Image classification data set "content" (tjnut3/CoffeeModel on GitHub). Class labels (9): AAA grade coffee bean, black coffee bean, borer damaged coffee bean, elephant ear coffee bean, fade, half coffee bean, incomplete coffee bean, peaberry coffee bean, triangle coffee bean.

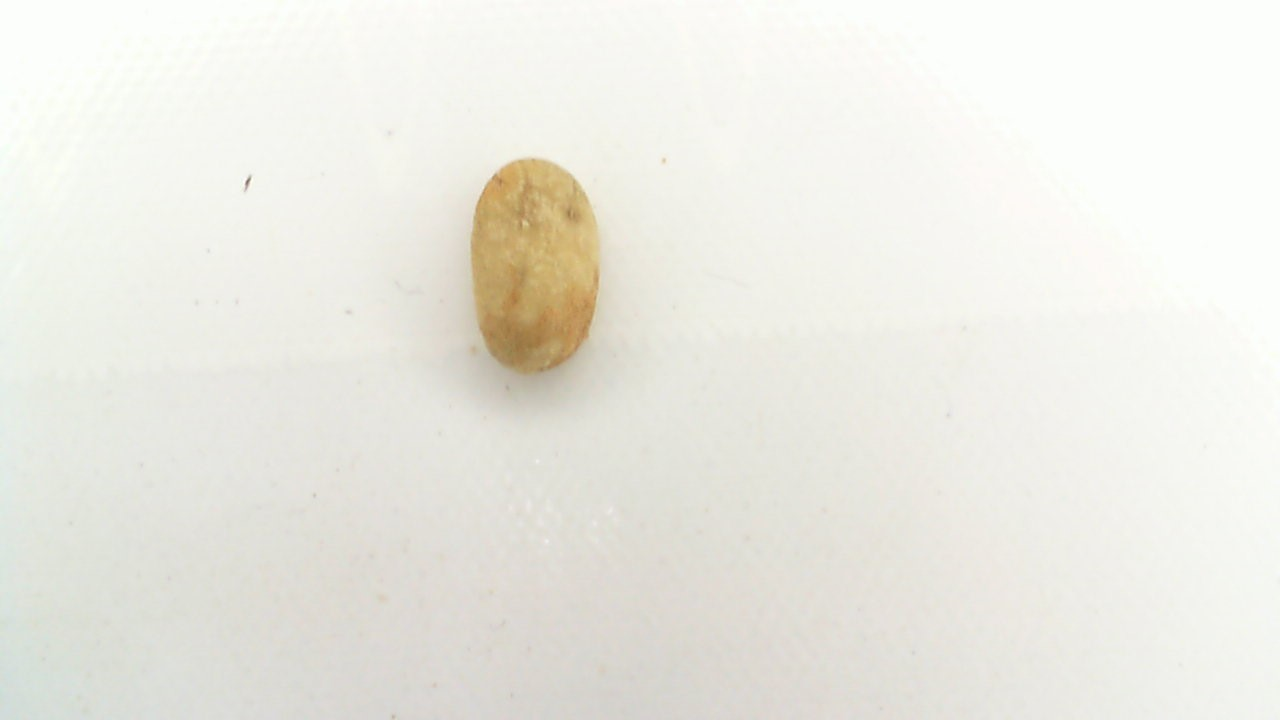
Label: triangle coffee bean

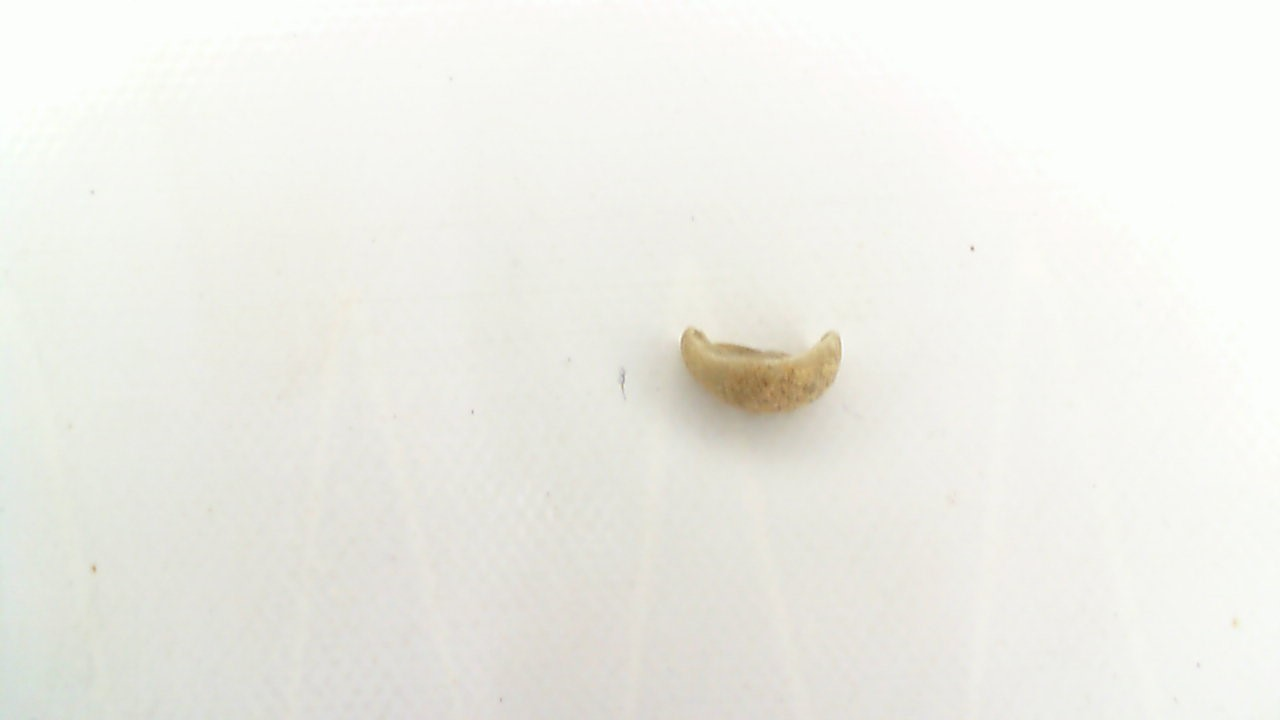
Label: incomplete coffee bean

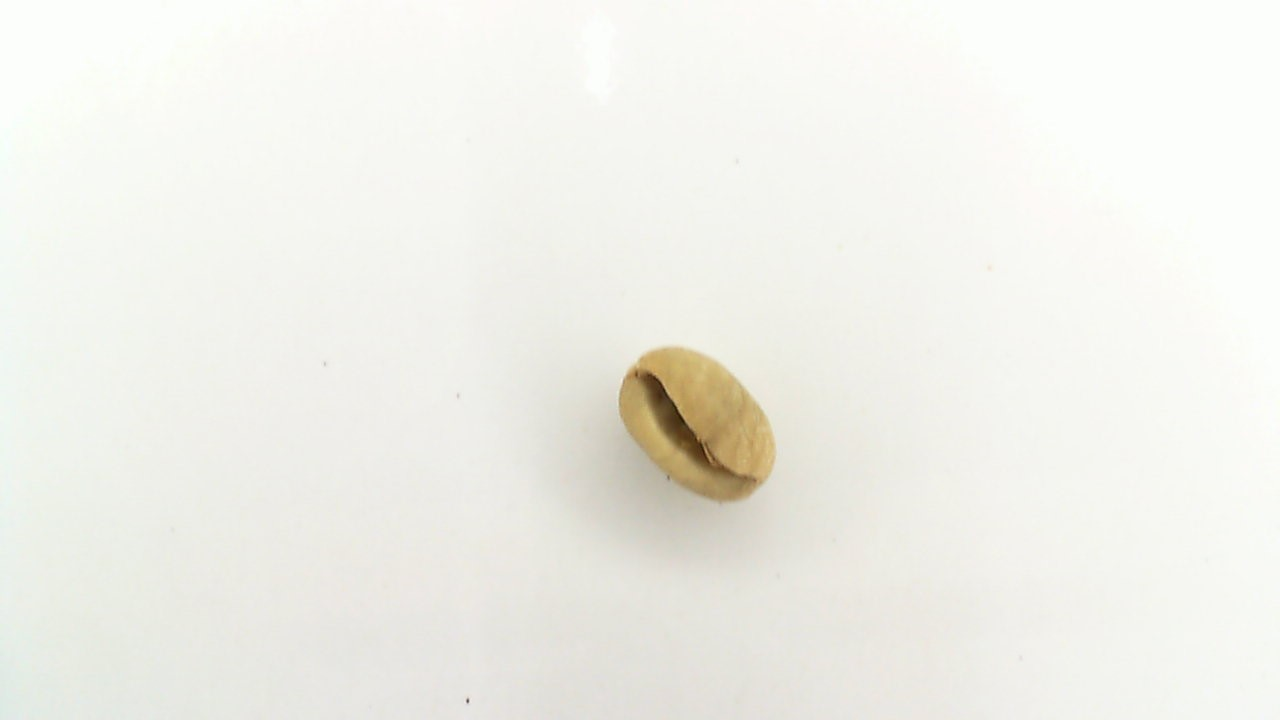
Label: peaberry coffee bean

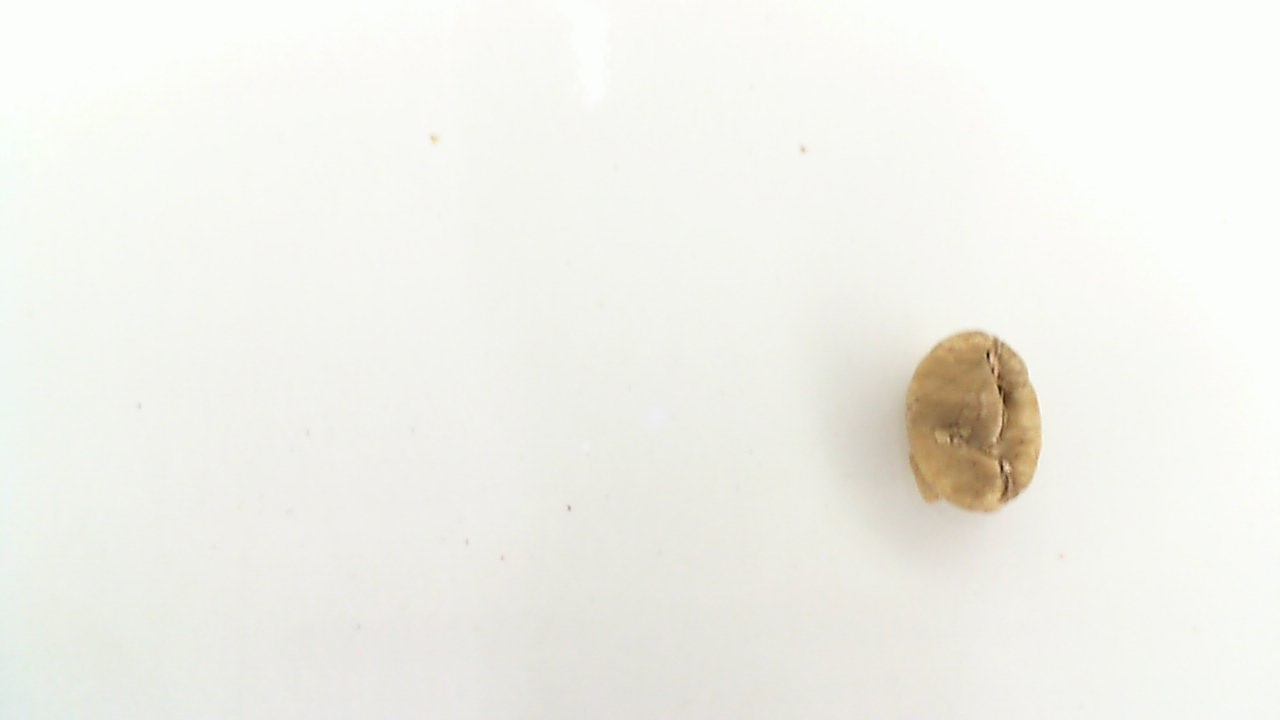
Label: fade

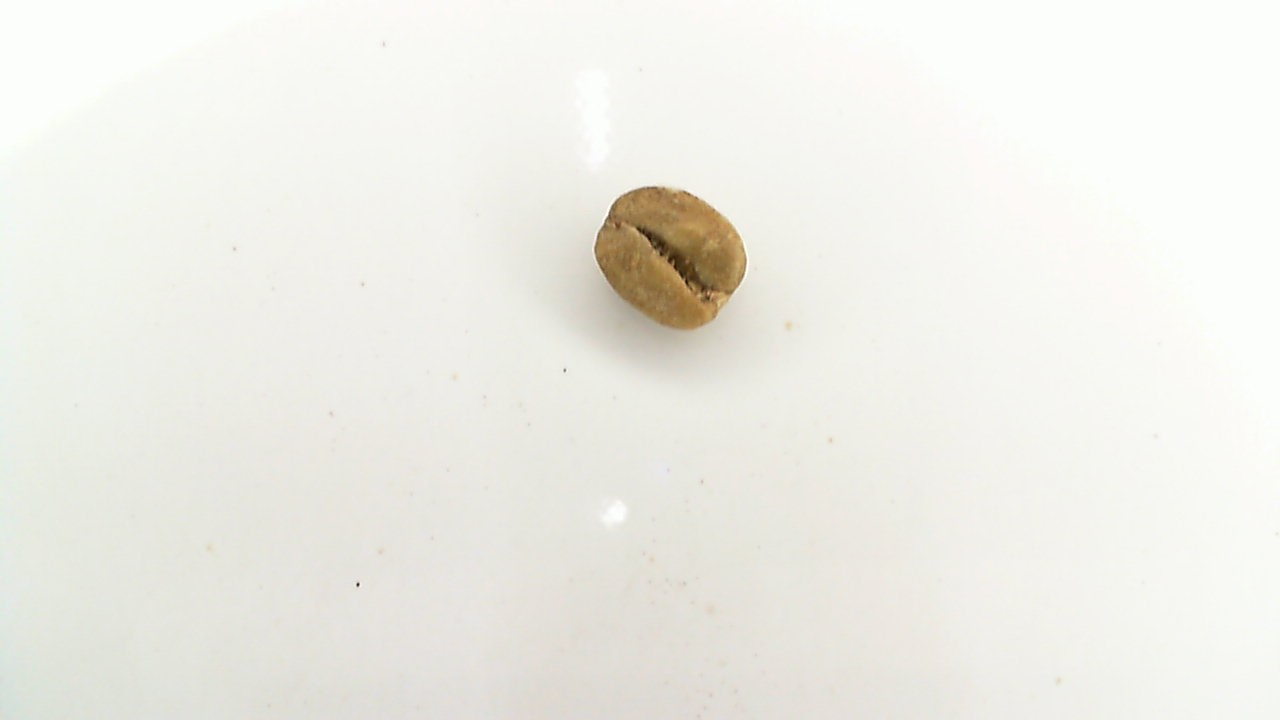
Label: borer damaged coffee bean

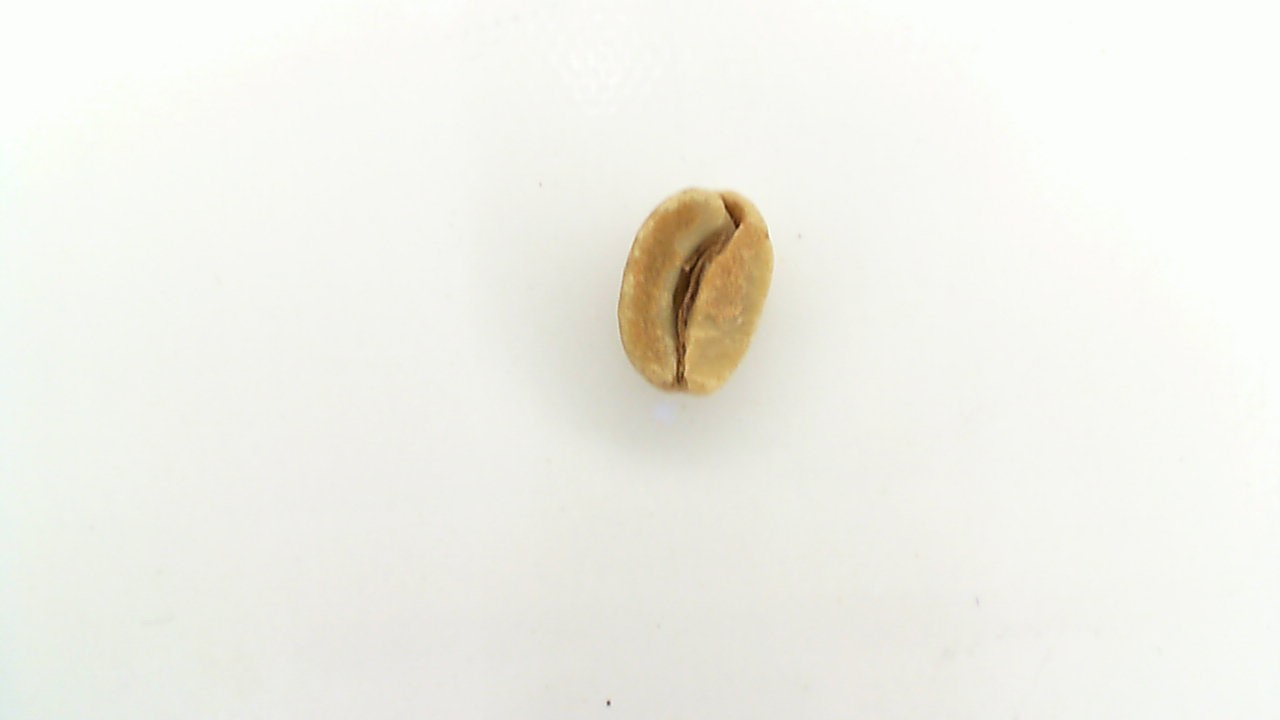
Label: AAA grade coffee bean
